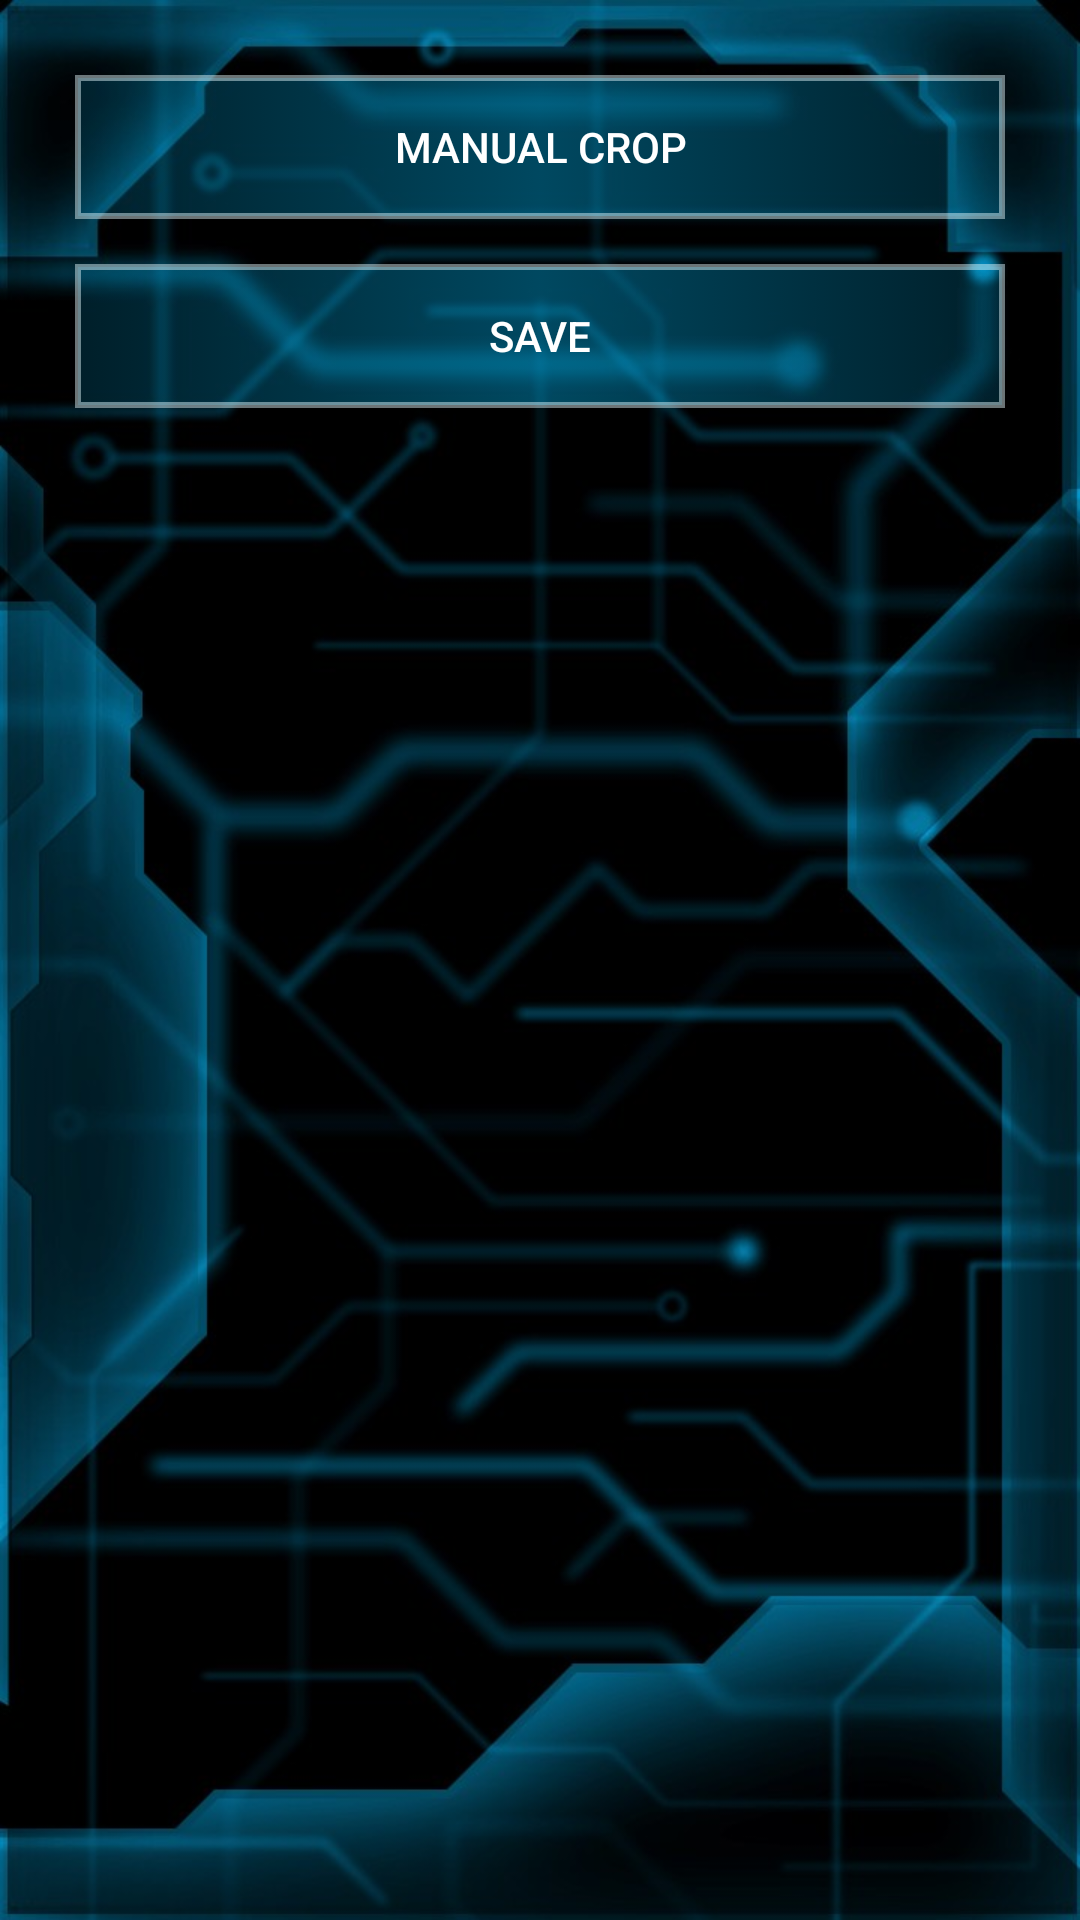

Write the Android layout XML for this screen, with the resource values it uses.
<!-- AndroidManifest.xml: application theme AppTheme -->
<!-- res/layout/activity_inter.xml -->
<?xml version="1.0" encoding="utf-8"?>
<LinearLayout
	xmlns:android="http://schemas.android.com/apk/res/android"
	android:layout_width="fill_parent"
	android:layout_height="fill_parent"
	android:orientation="vertical"
	android:padding="25dp"
	android:transitionName="inter"
	android:background="@drawable/bg_j">
	<Button
		android:id="@+id/btn_mc"
	   android:layout_height="wrap_content"
	   android:layout_width="match_parent"
	   android:gravity="center"
	   android:text="MANUAL CROP"
	   android:background="@drawable/box_selector"
	   android:onClick="manualCrop"/>
	<Button
		android:id="@+id/btn_save"
		android:layout_height="wrap_content"
		android:layout_width="match_parent"
		android:gravity="center"
		android:text="SAVE"
		android:layout_marginTop="15dp"
		android:background="@drawable/box_selector"
		android:onClick="saveAll"/>
</LinearLayout>
<!-- resources referenced by this layout -->
<resources>
  <!-- drawable box_selector (drawable) -->
  <?xml version="1.0" encoding="UTF-8"?>
  <selector xmlns:android="http://schemas.android.com/apk/res/android">
       <item android:state_pressed="true" android:drawable="@drawable/box_pressed"/>
       <item android:drawable="@drawable/box_bg"/>
  </selector>
  <style name="AppTheme" parent="Theme.AppCompat">
  		<item name="actionBarStyle">@style/myTheme.ActionBar</item>
  		<item name="colorAccent">@color/colorAccent</item>
  		<item name="android:windowContentTransitions">true</item>
  		<item name="android:windowFullscreen">true</item>
  		<item name="actionOverflowMenuStyle">@style/AppTheme.OverflowPopupMenu</item>
  		<item name="android:actionBarStyle" tools:ignore="NewApi">@style/myTheme.ActionBar</item>
  	</style>
  <!-- drawable box_pressed (drawable) -->
  <?xml version="1.0" encoding="UTF-8"?>
  <shape xmlns:android="http://schemas.android.com/apk/res/android" android:shape="rectangle">
      <corners android:radius="1dp"/>
      <solid android:color="#77009Bcf"/>
      <stroke android:width="2dp" android:color="#77E6F9FD"/>
  </shape>
  <!-- drawable box_bg (drawable) -->
  <?xml version="1.0" encoding="UTF-8"?>
  <shape xmlns:android="http://schemas.android.com/apk/res/android" android:shape="rectangle">
      <corners android:topLeftRadius="0dp" android:radius="0dp"/>
      <gradient android:type="linear" android:angle="0" android:startColor="#33009Bcf" android:centerColor="#77009Bcf" android:endColor="#33009Bcf" android:useLevel="false"/>
      <stroke android:width="2dp" android:color="#77E6F9FD"/>
  </shape>
  <style name="myTheme.ActionBar" parent="Widget.AppCompat.ActionBar">
  		<item name="background">@drawable/progress_head</item>
  		<item name="displayOptions">showTitle</item>
  		<item name="actionMenuTextColor">#5BF8F9</item>
  		<item name="android:itemTextAppearance">@style/myTheme.Spinner.Text</item>
  		<item name="popupMenuStyle">@style/MyApp.PopupMenu</item>
  	</style>
  <color name="colorAccent">#5BF8F9</color>
  <style name="AppTheme.OverflowPopupMenu" parent="Widget.AppCompat.PopupMenu.Overflow">
  		<item name="android:windowDisablePreview">true</item>
  		<item name="overlapAnchor">false</item>
  		<item name="android:dropDownVerticalOffset">1dp</item>
  		<item name="android:popupElevation">7dp</item>
  		<item name="android:popupBackground">@drawable/dgt_menuitem</item>
  	</style>
  <style name="myTheme.Spinner.Text" parent="@android:style/TextAppearance">
  		<item name="android:textColor">#ffffff</item>
  		<item name="android:textStyle">bold</item>
  	</style>
  <style name="MyApp.PopupMenu" parent="Widget.AppCompat.ListPopupWindow">
          <item name="android:popupBackground">@drawable/dgt_menuitem</item>
  		<item name="android:divider">#00000000</item>
          <item name="android:dividerHeight"> 0dp </item>
  		<item name="android:itemTextAppearance">@style/myTheme.Spinner.Text</item>
  	</style>
  <!-- drawable dgt_menuitem (drawable) -->
  <?xml version="1.0" encoding="UTF-8"?>
  <shape xmlns:android="http://schemas.android.com/apk/res/android" android:shape="rectangle">
      <corners android:topLeftRadius="0dp" android:topRightRadius="0dp" android:bottomRightRadius="0dp" android:bottomLeftRadius="0dp"/>
      <solid android:color="#be014040"/>
      <stroke android:width="2dp" android:color="#FF1F908F"/>
  </shape>
</resources>
